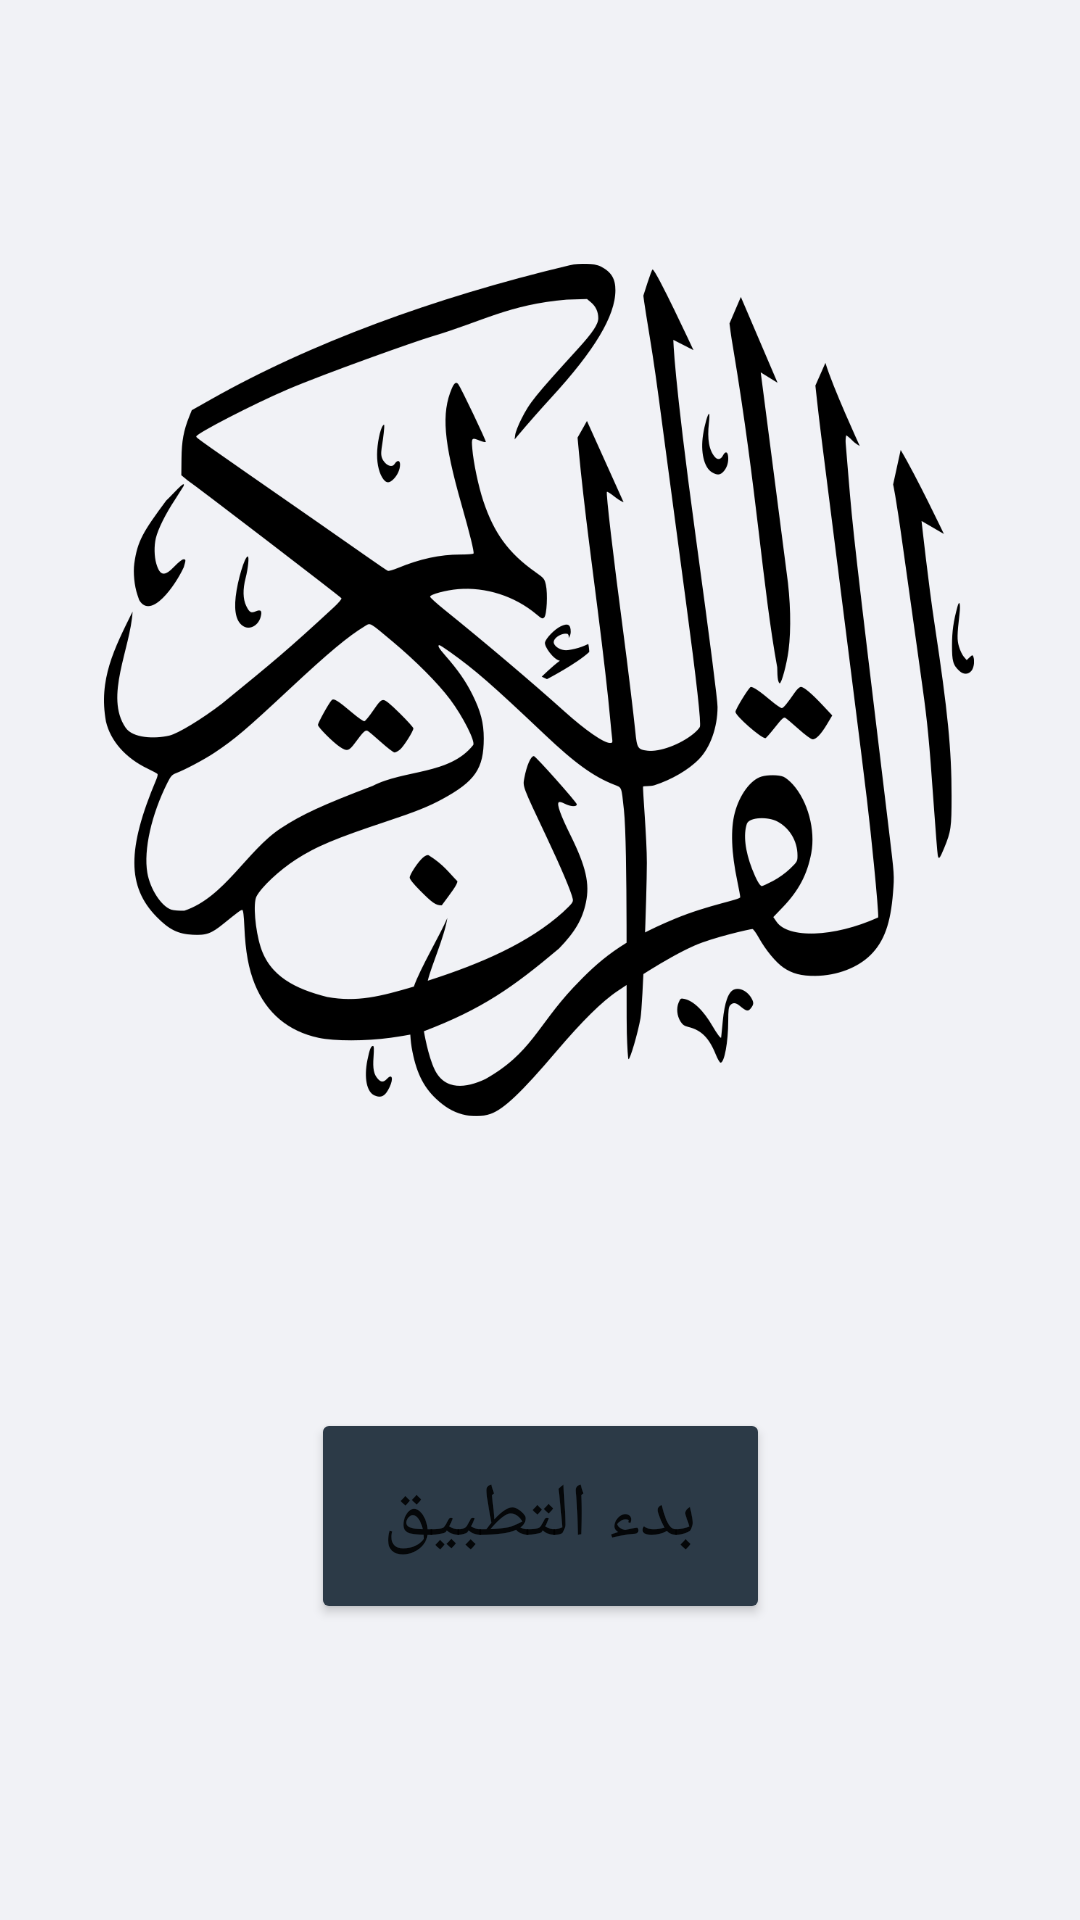

Reconstruct the res/layout file that produces this screen, plus the resources it refers to.
<!-- AndroidManifest.xml: application theme Theme.QuranReader -->
<!-- res/layout/activity_main.xml -->
<?xml version="1.0" encoding="utf-8"?>
<androidx.constraintlayout.widget.ConstraintLayout xmlns:android="http://schemas.android.com/apk/res/android"
    xmlns:app="http://schemas.android.com/apk/res-auto"
    xmlns:tools="http://schemas.android.com/tools"
    android:layout_width="match_parent"
    android:layout_height="match_parent"
android:background="#f1f2f6"
    tools:context=".MainActivity">

    <ImageView
        android:id="@+id/imageView2"
        android:layout_width="290dp"
        android:layout_height="324dp"
        app:layout_constraintBottom_toBottomOf="parent"
        app:layout_constraintEnd_toEndOf="parent"
        app:layout_constraintHorizontal_bias="0.495"
        app:layout_constraintStart_toStartOf="parent"
        app:layout_constraintTop_toTopOf="parent"
        app:layout_constraintVertical_bias="0.215"
        app:srcCompat="@drawable/quran_icon" />

    <Button
        android:id="@+id/button"
        android:layout_width="153dp"
        android:layout_height="72dp"
        android:layout_marginTop="60dp"
        android:backgroundTint="#2C3A47"
        android:text="بدء التطبيق"
        android:textSize="25sp"


        app:layout_constraintBottom_toBottomOf="parent"
        app:layout_constraintEnd_toEndOf="parent"
        app:layout_constraintStart_toStartOf="parent"
        app:layout_constraintTop_toBottomOf="@+id/imageView2"
        app:layout_constraintVertical_bias="0.149" />
</androidx.constraintlayout.widget.ConstraintLayout>
<!-- resources referenced by this layout -->
<resources>
  <!-- drawable quran_icon: png bitmap (drawable, 75624 bytes) -->
  <style name="Theme.QuranReader" parent="Theme.MaterialComponents.DayNight.DarkActionBar">
          
          <item name="colorPrimary">@color/black_c</item>
          <item name="colorPrimaryVariant">@color/black_c</item>
          <item name="colorOnPrimary">@color/white</item>
          
          <item name="colorSecondary">@color/teal_200</item>
          <item name="colorSecondaryVariant">@color/teal_700</item>
          <item name="colorOnSecondary">@color/black</item>
          
          <item name="android:statusBarColor" tools:targetApi="l">?attr/colorPrimaryVariant</item>
          
      </style>
  <color name="black_c">#2f3542</color>
  <color name="white">#FFFFFFFF</color>
  <color name="teal_200">#FF03DAC5</color>
  <color name="teal_700">#FF018786</color>
  <color name="black">#FF000000</color>
</resources>
